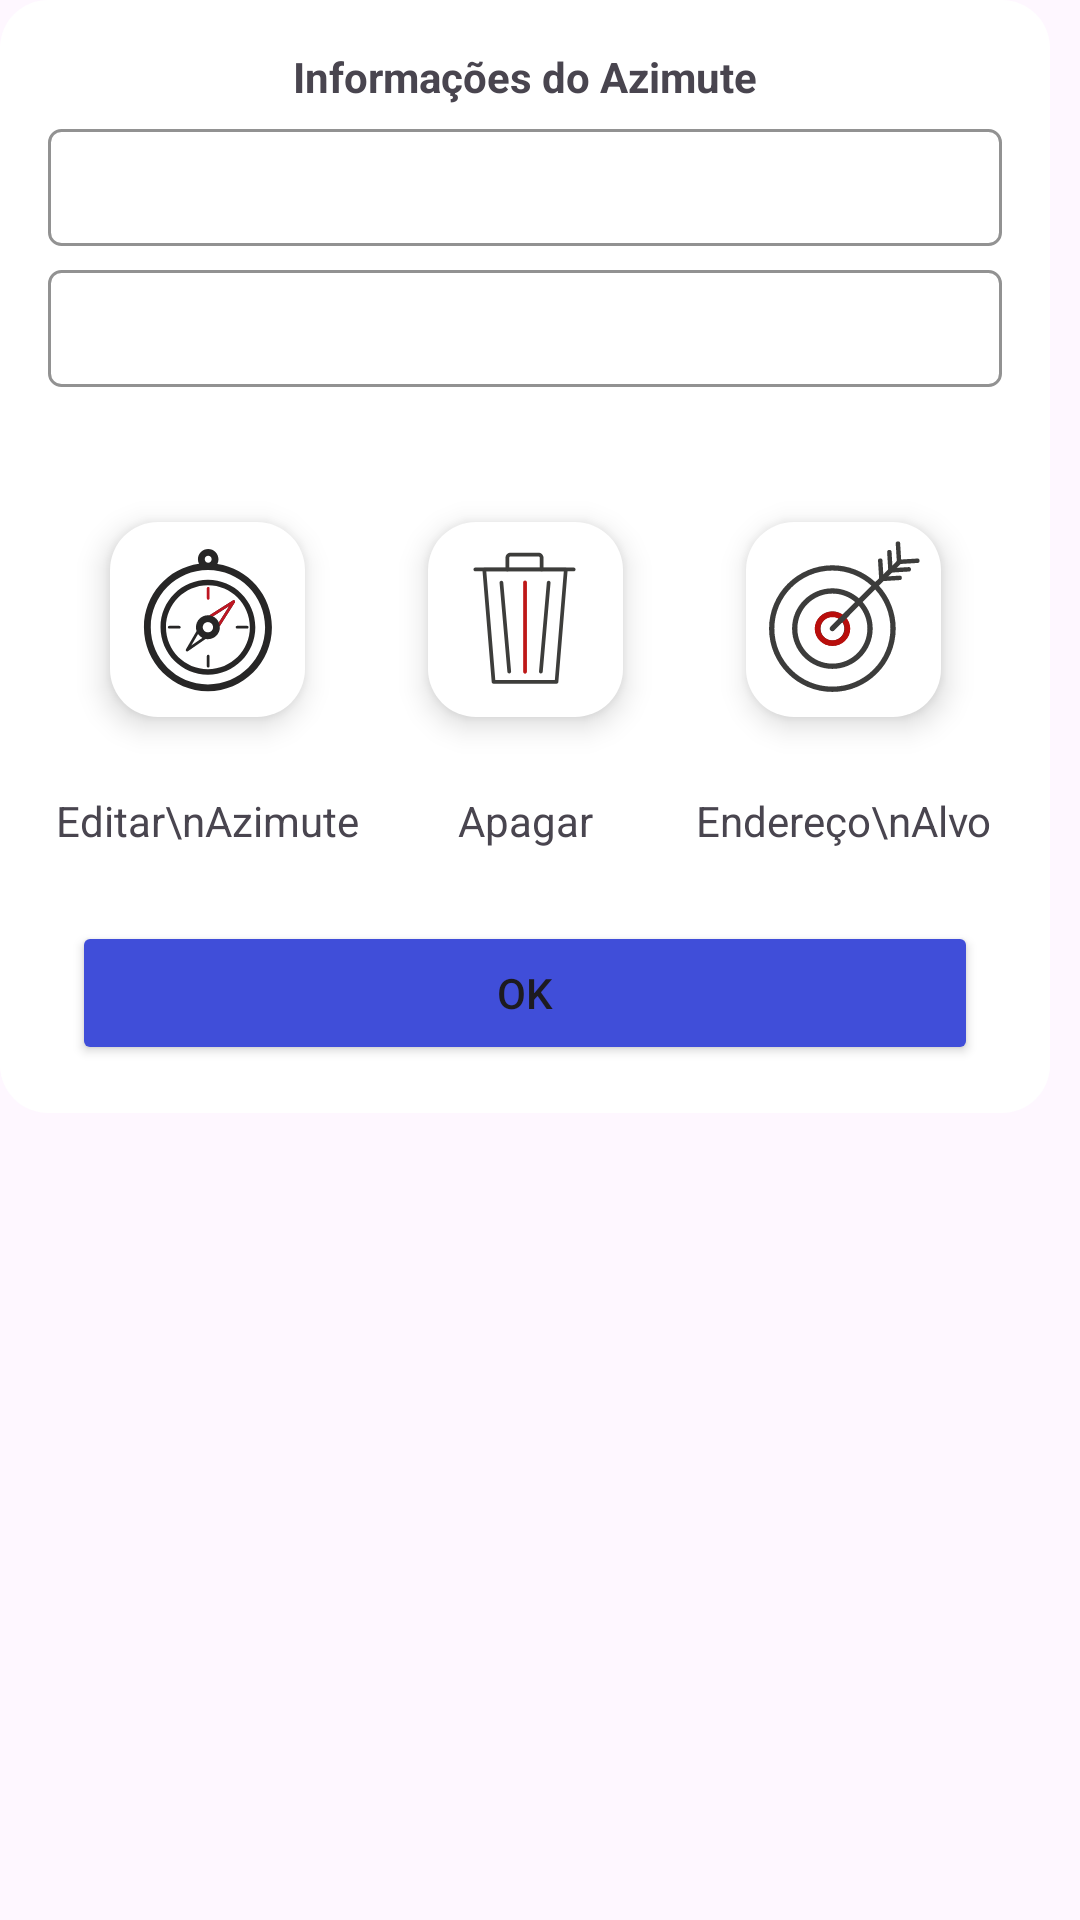

Write the Android layout XML for this screen, with the resource values it uses.
<!-- AndroidManifest.xml: application theme Theme.EstudoMap -->
<!-- res/layout/dialog_polygon_info.xml -->
<?xml version="1.0" encoding="utf-8"?>
<ScrollView xmlns:android="http://schemas.android.com/apk/res/android"
    android:layout_width="400dp"
    android:layout_height="wrap_content"
    xmlns:app="http://schemas.android.com/apk/res-auto">

    <LinearLayout
        android:layout_width="350dp"
        android:layout_height="wrap_content"
        android:orientation="vertical"
        android:background="@drawable/rounded_background"
        android:padding="16dp">

        <com.google.android.material.textview.MaterialTextView
            android:id="@+id/tvTitulo"
            android:layout_width="match_parent"
            android:layout_height="wrap_content"
            android:text="Informações do Azimute"
            android:textAlignment="center"
            android:textStyle="bold" />

        <com.google.android.material.textview.MaterialTextView
            android:id="@+id/tvAzimuthInfo"
            android:layout_width="match_parent"
            android:layout_height="wrap_content"
            android:layout_marginTop="8dp"
            android:padding="10dp"
            android:background="@drawable/border_textview"/>

        <com.google.android.material.textview.MaterialTextView
            android:id="@+id/tvAzimuthDesciption"
            android:layout_width="match_parent"
            android:layout_height="wrap_content"
            android:layout_marginTop="8dp"
            android:padding="10dp"
            android:background="@drawable/border_textview"
            android:justificationMode="inter_word" />

        <GridLayout
            android:layout_width="match_parent"
            android:layout_height="130dp"
            android:columnCount="3"
            android:rowCount="@integer/material_motion_duration_long_2"
            android:gravity=""
            android:layout_marginTop="24dp"
            android:orientation="horizontal"
            >

            <com.google.android.material.floatingactionbutton.FloatingActionButton
                android:id="@+id/fabEditAzimuth"
                android:layout_width="wrap_content"
                android:layout_height="wrap_content"
                android:layout_row="0"
                android:layout_column="0"
                android:layout_columnWeight="1"
                android:layout_gravity="center"
                android:backgroundTint="#ffffff"
                android:scaleType="center"
                android:src="@drawable/btn_edit_azimuth"
                app:backgroundTint="@null"
                app:fabCustomSize="65dp"
                app:maxImageSize="62dp"
                app:tint="@null" />

            <com.google.android.material.floatingactionbutton.FloatingActionButton
                android:id="@+id/fabApagarAzimuth"
                android:layout_width="wrap_content"
                android:layout_height="wrap_content"
                android:layout_row="0"
                android:layout_column="1"
                android:layout_columnWeight="1"
                android:layout_gravity="center"
                android:backgroundTint="#ffffff"
                android:scaleType="center"
                android:src="@drawable/ic_btn_apagar_azimuth"
                app:backgroundTint="@null"
                app:fabCustomSize="65dp"
                app:maxImageSize="55dp"
                app:tint="@null" />

            <com.google.android.material.floatingactionbutton.FloatingActionButton
                android:id="@+id/fabAddTarget"
                android:layout_width="wrap_content"
                android:layout_height="wrap_content"
                android:layout_row="0"
                android:layout_rowWeight="1"
                android:layout_column="2"
                android:layout_columnWeight="1"
                android:layout_gravity="center"
                android:backgroundTint="#ffffff"
                android:gravity="end"

                android:src="@drawable/ic_btn_adress_target"
                app:backgroundTint="@null"
                app:fabCustomSize="65dp"
                app:maxImageSize="60dp"
                app:tint="@null" />

            <TextView
                android:layout_width="wrap_content"
                android:layout_height="wrap_content"
                android:layout_gravity="center"
                android:gravity="center"
                android:text="Editar\nAzimute"
                android:layout_marginTop="4dp"/>
            <TextView
                android:layout_width="wrap_content"
                android:layout_height="wrap_content"
                android:layout_gravity="center|top"
                android:gravity="center"
                android:layout_marginTop="4dp"

                android:text="Apagar"/>
            <TextView
                android:layout_width="wrap_content"
                android:layout_height="wrap_content"
                android:layout_gravity="center"
                android:gravity="center"
                android:layout_marginTop="4dp"
                android:text="Endereço\nAlvo"/>

        </GridLayout>



        <Button
            android:id="@+id/btnOk"
            android:layout_width="match_parent"
            android:layout_height="wrap_content"
            android:text="OK"
            android:layout_marginStart="8dp"
            android:layout_marginEnd="8dp"
            android:layout_gravity="center"
            android:backgroundTint="@color/azul_bnt"
            android:layout_marginTop="24dp"/>



    </LinearLayout>
</ScrollView>
<!-- resources referenced by this layout -->
<resources>
  <color name="azul_bnt">#404ED9</color>
  <!-- drawable border_textview (drawable) -->
  <?xml version="1.0" encoding="utf-8"?>
  <shape xmlns:android="http://schemas.android.com/apk/res/android"
      android:shape="rectangle">
  
      
      <solid android:color="@android:color/transparent" />
  
      
      <stroke
          android:width="1dp"
          android:color="@color/border" />
  
      
      <corners android:radius="4dp" />
  
      
      <padding
          android:left="4dp"
          android:top="4dp"
          android:right="4dp"
          android:bottom="4dp" />
  </shape>
  <!-- drawable btn_edit_azimuth: vector/xml drawable (drawable, 3397 chars, omitted) -->
  <!-- drawable ic_btn_adress_target: vector/xml drawable (drawable, 3748 chars, omitted) -->
  <!-- drawable ic_btn_apagar_azimuth (drawable) -->
  <?xml version="1.0" encoding="utf-8"?>
  <vector xmlns:android="http://schemas.android.com/apk/res/android"
      android:width="512dp"
      android:height="512dp"
      android:viewportWidth="512"
      android:viewportHeight="512">
  
      <path
          android:fillColor="#3D3D3B"
          android:pathData="M352.37,455.45H156.85c-3.05,0-5.56-2.25-5.7-5.3l-28.88-348.8c-0.13-1.59,0.4-3.18,1.46-4.37 c1.06-1.19,2.65-1.85,4.24-1.85h253.15c1.59,0,3.18,0.66,4.24,1.85c1.06,1.19,1.59,2.78,1.46,4.37l-28.88,348.8 C357.81,453.2,355.29,455.45,352.37,455.45z M162.28,443.93h184.8l27.82-337.27H134.33L162.28,443.93z" />
      <path
          android:fillColor="#3D3D3B"
          android:pathData="M405.5,106.66H100.41c-3.18,0-5.83-2.52-5.83-5.83c0-3.31,2.52-5.83,5.83-5.83H405.5 c3.18,0,5.83,2.52,5.83,5.83C411.32,104.01,408.67,106.66,405.5,106.66z" />
      <path
          android:fillColor="#BE1818"
          android:pathData="M254.61,424.06c-3.18,0-5.83-2.52-5.83-5.83V141.1c0-3.18,2.52-5.83,5.83-5.83c3.18,0,5.83,2.52,5.83,5.83 v277.26C260.44,421.41,257.79,424.06,254.61,424.06z" />
      <path
          android:fillColor="#3D3D3B"
          android:pathData="M303.76,423.53c-0.13,0-0.4,0-0.53,0c-3.18-0.26-5.56-3.05-5.3-6.23l24.24-276.2 c0.26-3.18,3.18-5.56,6.23-5.3c3.18,0.26,5.56,3.05,5.3,6.23l-24.24,276.2C309.19,421.28,306.67,423.53,303.76,423.53z" />
      <path
          android:fillColor="#3D3D3B"
          android:pathData="M205.46,423.53c-2.91,0-5.43-2.25-5.7-5.3l-24.24-276.2c-0.26-3.18,2.12-5.96,5.3-6.23s5.96,2.12,6.23,5.3 l24.24,276.2c0.26,3.18-2.12,5.96-5.3,6.23C205.86,423.53,205.6,423.53,205.46,423.53z" />
      <path
          android:fillColor="#3D3D3B"
          android:pathData="M306.01,106.66c-3.18,0-5.83-2.52-5.83-5.83V64.4c0-2.25-1.85-4.11-4.11-4.11H209.7 c-2.25,0-4.11,1.85-4.11,4.11v36.56c0,3.18-2.52,5.83-5.83,5.83c-3.18,0-5.83-2.52-5.83-5.83V64.4c0-8.61,7.02-15.76,15.76-15.76 h86.37c8.61,0,15.76,7.02,15.76,15.76v36.56C311.84,104.01,309.19,106.66,306.01,106.66z" />
  </vector>
  <!-- drawable rounded_background (drawable) -->
  <?xml version="1.0" encoding="utf-8"?>
  <shape xmlns:android="http://schemas.android.com/apk/res/android"
      android:shape="rectangle">
      <solid android:color="#FFFFFF"/> 
      <corners android:radius="16dp"/> 
      <padding
          android:left="16dp"
          android:top="16dp"
          android:right="16dp"
          android:bottom="16dp" />
      
  </shape>
  <style name="Theme.EstudoMap" parent="Base.Theme.EstudoMap" />
  <color name="border">#929292</color>
  <style name="Base.Theme.EstudoMap" parent="Theme.Material3.DayNight.NoActionBar">
          
          
      </style>
</resources>
